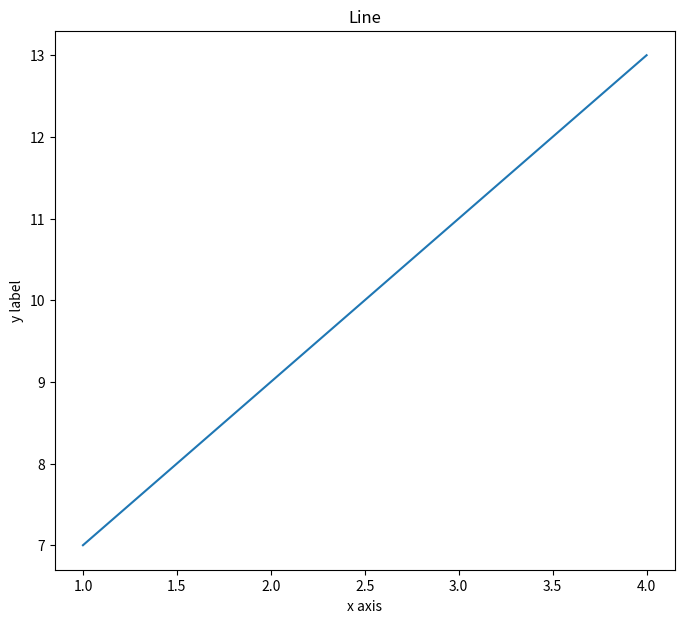
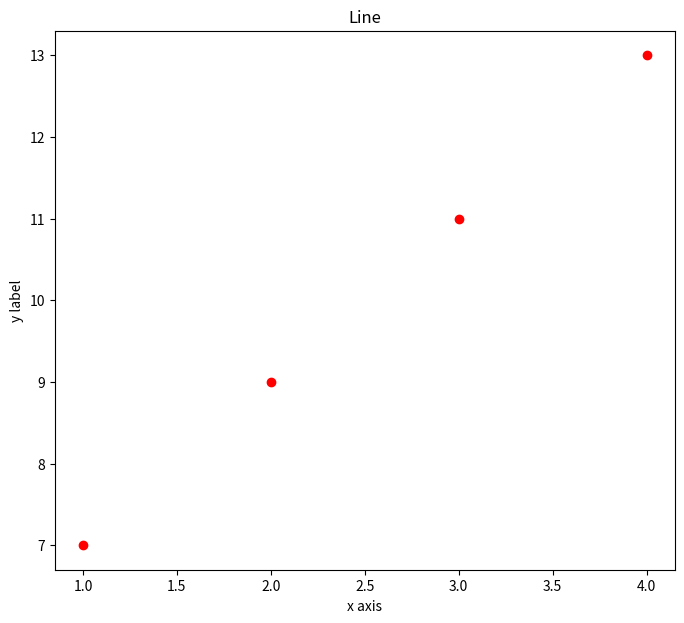
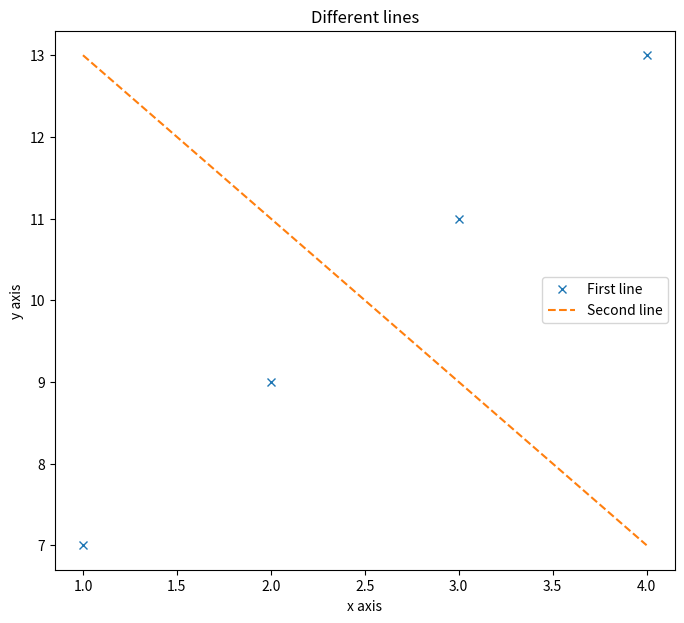
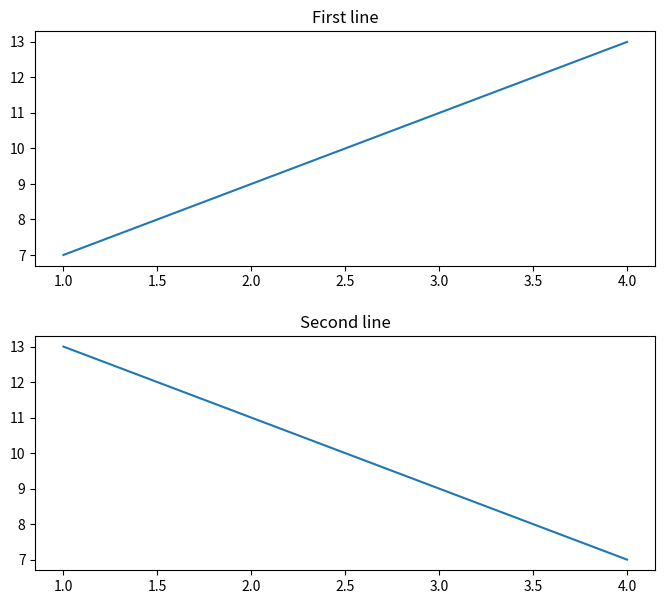
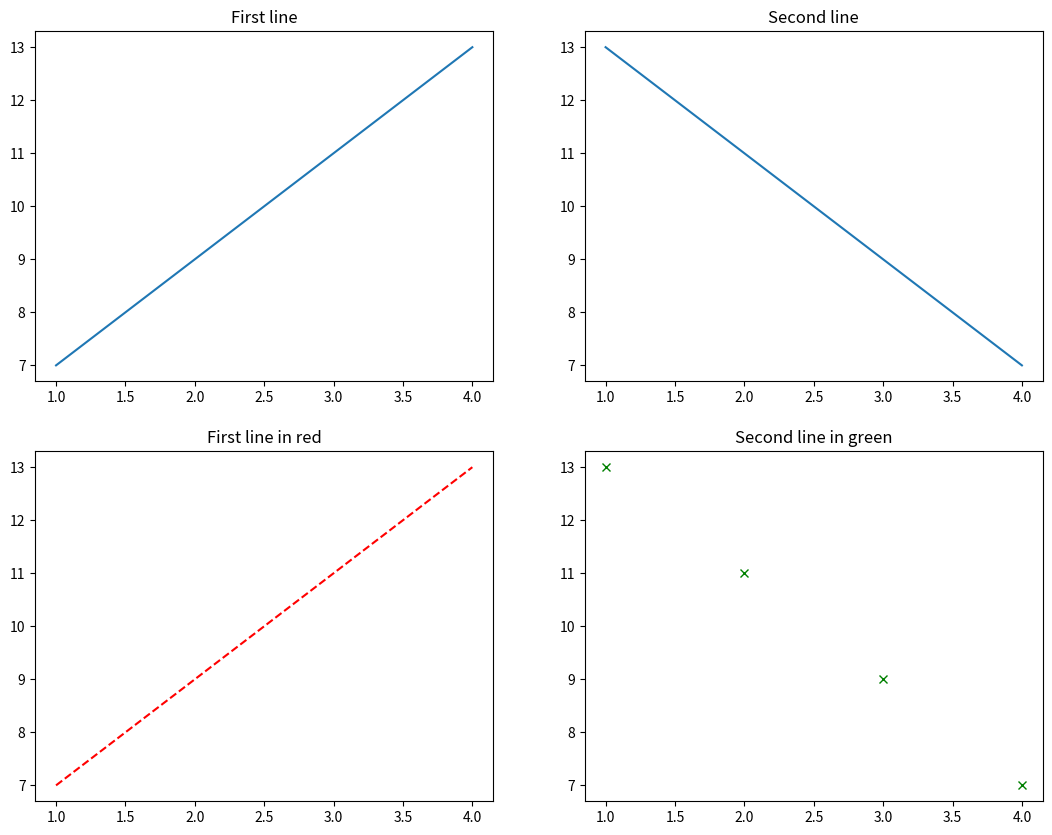
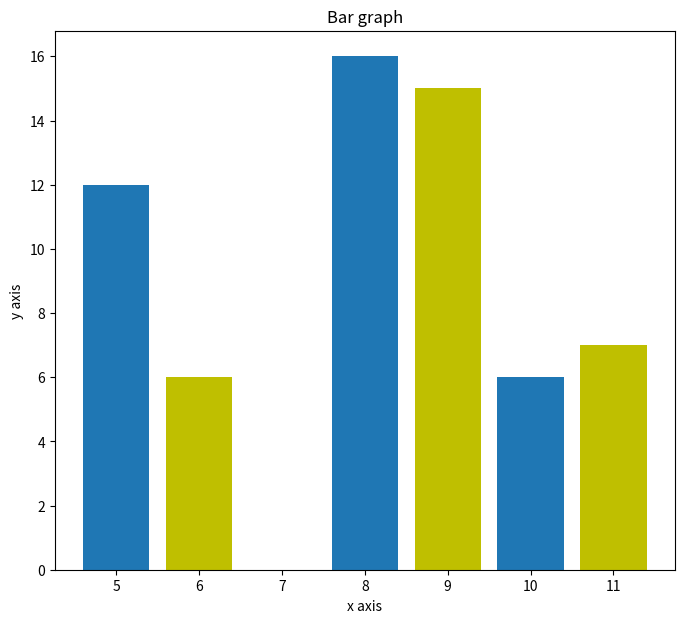
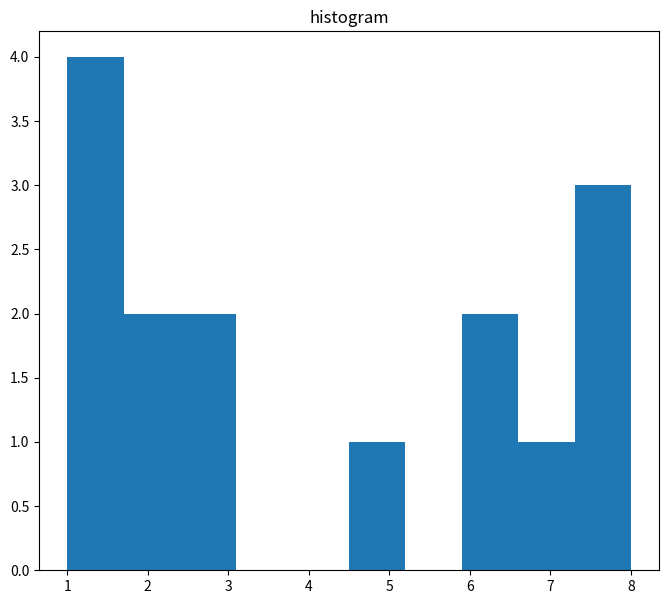

Reproduce these figures in Python, in order.
import numpy as np
import matplotlib.pyplot as plt

x = np.arange(1, 5)
y = 2*x + 5

plt.figure(figsize=(8, 7))
plt.plot(x, y)

plt.title('Line')

plt.xlabel('x axis')
plt.ylabel('y label')

# Show the figure
plt.show()

x = np.arange(1, 5)
y = 2*x + 5

plt.figure(figsize=(8, 7))
plt.plot(x, y, 'or')
plt.title('Line')
plt.xlabel('x axis')
plt.ylabel('y label')
plt.show()

x = np.arange(1, 5)
y = 2*x + 5

plt.figure(figsize=(8, 7))
plt.plot(x, y, 'x', label='First line')
plt.title('Different lines')
plt.xlabel('x axis')
plt.ylabel('y axis')

y = -2*x + 15
plt.plot(x, y, '--', label='Second line')

plt.legend()

plt.show()

# subplots

x = np.arange(1, 5)
y_1 = 2*x + 5
y_2 =  -2*x + 15

plt.figure(figsize=(8, 7))
# Set up a subplot grid that has height 2 and width 1, and set the first such subplot as active
plt.subplot(2, 1, 1)
plt.plot(x, y_1)
plt.title('First line')

# Set the second subplot as active, and make the second plot
plt.subplot(2, 1, 2)
plt.plot(x, y_2)
plt.title('Second line')

plt.subplots_adjust(hspace=0.3)

plt.show()

# subplots

x = np.arange(1, 5)
y_1 = 2*x + 5
y_2 =  -2*x + 15

plt.figure(figsize=(13, 10))
# Set up a subplot grid that has height 2 and width 2, and set the first such subplot as active
plt.subplot(2, 2, 1)
plt.plot(x, y_1)
plt.title('First line')

# Set the second subplot as active, and make the second plot
plt.subplot(2, 2, 2)
plt.plot(x, y_2)
plt.title('Second line')

# Set the third subplot as active, and make the third plot
plt.subplot(2, 2, 3)
plt.plot(x, y_1, 'r--')
plt.title('First line in red')

# Set the fourth subplot as active, and make the fourth plot
plt.subplot(2, 2, 4)
plt.plot(x, y_2, 'gx')
plt.title('Second line in green')

plt.subplots_adjust(hspace=.2)
plt.subplots_adjust(wspace=.2)

plt.show()

# barplot

x = [5, 8, 10] 
y = [12, 16, 6]  

x2 = [6, 9, 11] 
y2 = [6, 15, 7] 

plt.figure(figsize=(8, 7))
plt.bar(x, y, align='center') 
plt.bar(x2, y2, color='y', align='center') 
plt.title('Bar graph') 

plt.xlabel('x axis')
plt.ylabel('y axis') 

plt.show()

# histogram

a = np.array([1, 2, 1, 5, 6, 2, 3, 3, 8, 1, 1, 7, 8, 8, 6]) 
plt.figure(figsize=(8, 7))
plt.hist(a) 
plt.title("histogram") 
plt.show()